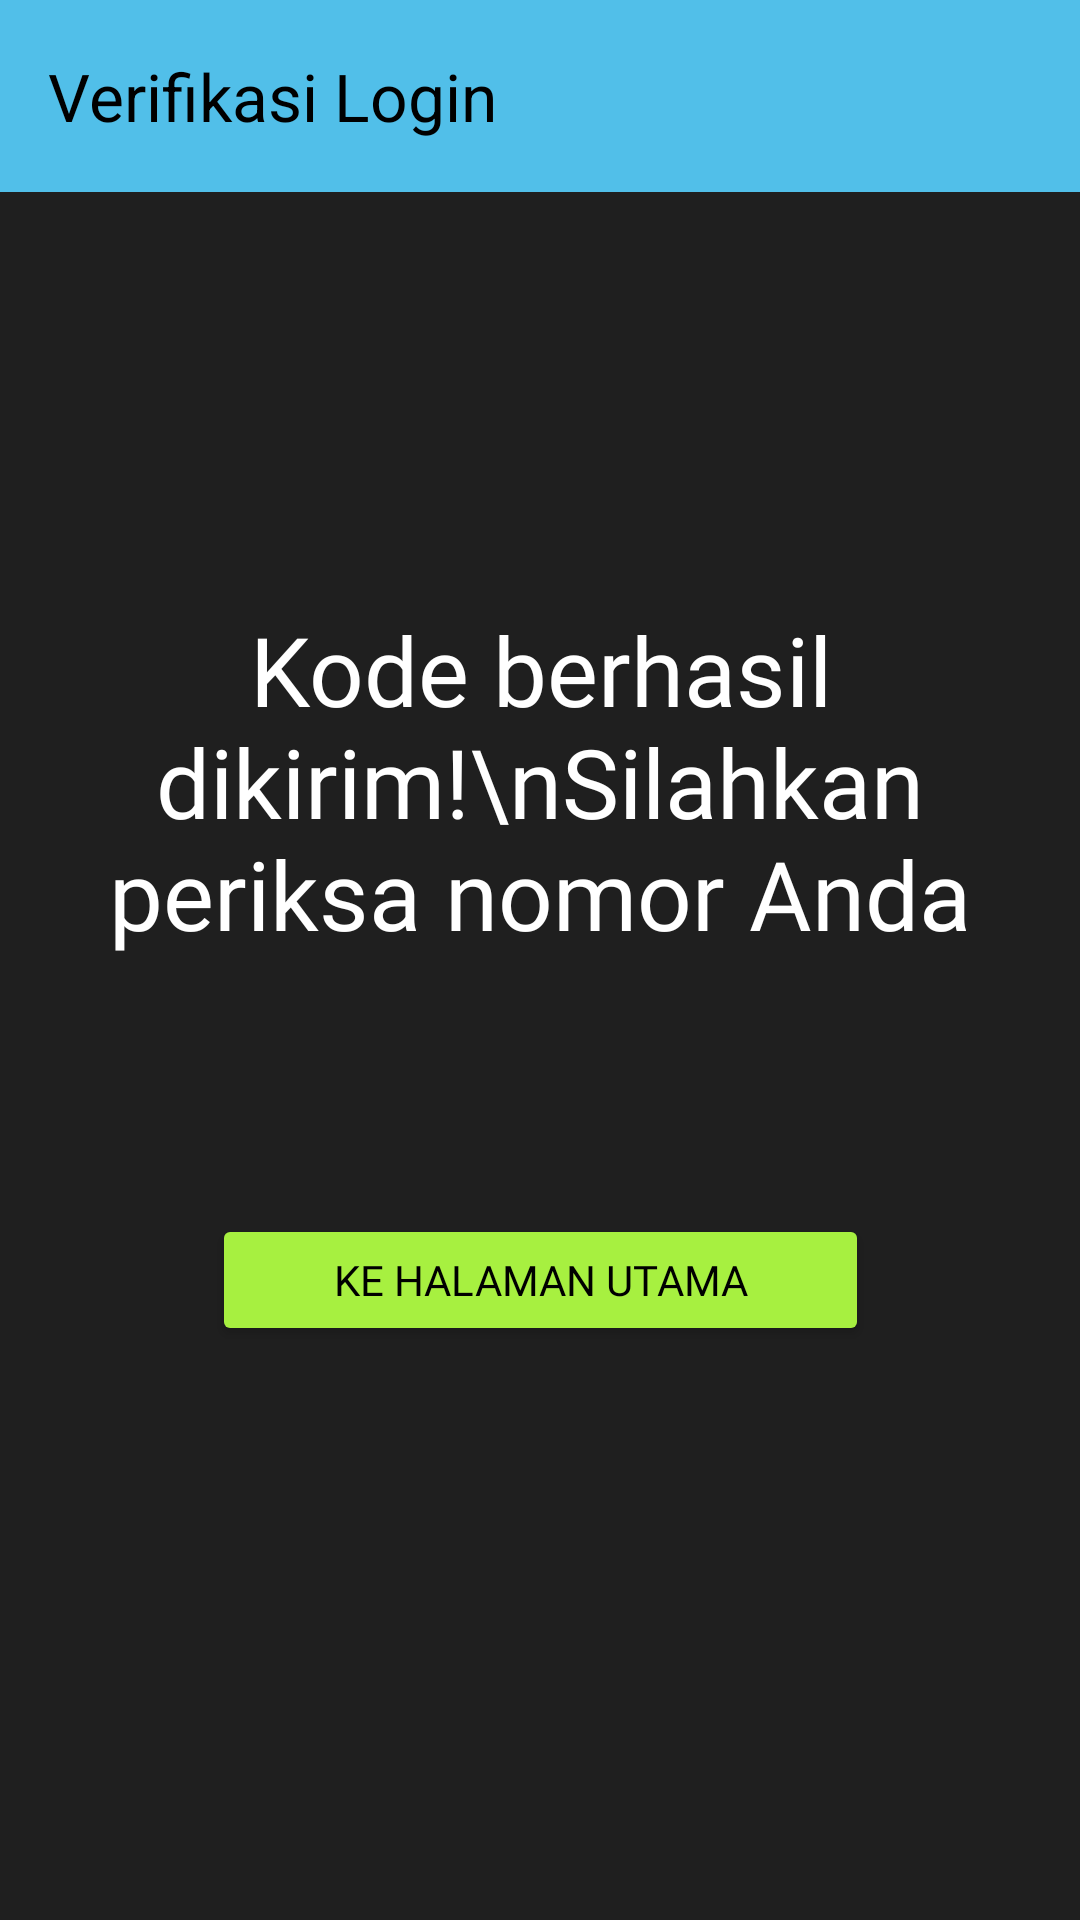

This screen was rendered from an Android layout file. Write that file and the resources it references.
<!-- AndroidManifest.xml: application theme Theme.OBTScones -->
<!-- res/layout/activity_third_result.xml -->
<?xml version="1.0" encoding="utf-8"?>
<androidx.constraintlayout.widget.ConstraintLayout xmlns:android="http://schemas.android.com/apk/res/android"
    xmlns:app="http://schemas.android.com/apk/res-auto"
    xmlns:tools="http://schemas.android.com/tools"
    android:id="@+id/main"
    android:layout_width="match_parent"
    android:layout_height="match_parent"
    android:background="@color/dark_gray"
    tools:context=".pertemuan_3.ThirdResultActivity">

    <androidx.appcompat.widget.Toolbar
        android:id="@+id/toolbar"
        android:layout_width="0dp"
        android:layout_height="?attr/actionBarSize"
        android:background="@color/primary_sky_blue"
        app:title="Verifikasi Login"
        app:titleTextColor="@color/black"
        app:layout_constraintTop_toTopOf="parent"
        app:layout_constraintStart_toStartOf="parent"
        app:layout_constraintEnd_toEndOf="parent" />

    <TextView
        android:id="@+id/tvResultMessage"
        android:layout_width="0dp"
        android:layout_height="wrap_content"
        android:layout_marginStart="32dp"
        android:layout_marginEnd="32dp"
        android:fontFamily="@font/bebasneueregular"
        android:gravity="center"
        android:text="Kode berhasil dikirim!\nSilahkan periksa nomor Anda"
        android:textColor="@color/white"
        android:textSize="32sp"
        app:layout_constraintBottom_toBottomOf="parent"
        app:layout_constraintEnd_toEndOf="parent"
        app:layout_constraintStart_toStartOf="parent"
        app:layout_constraintTop_toBottomOf="@+id/toolbar"
        app:layout_constraintVertical_bias="0.3" />

    <TextView
        android:id="@+id/tvNomorHasil"
        android:layout_width="wrap_content"
        android:layout_height="wrap_content"
        android:layout_marginTop="16dp"
        android:fontFamily="@font/bebasneueregular"
        android:textColor="@color/green"
        android:textSize="28sp"
        tools:text="0852288894493"
        app:layout_constraintEnd_toEndOf="parent"
        app:layout_constraintStart_toStartOf="parent"
        app:layout_constraintTop_toBottomOf="@+id/tvResultMessage" />

    <Button
        android:id="@+id/btnNextHome"
        android:layout_width="219dp"
        android:layout_height="44dp"
        android:layout_marginTop="32dp"
        android:backgroundTint="@color/green"
        android:fontFamily="@font/bebasneueregular"
        android:text="Ke Halaman Utama"
        android:textColor="@color/black"
        app:layout_constraintEnd_toEndOf="parent"
        app:layout_constraintStart_toStartOf="parent"
        app:layout_constraintTop_toBottomOf="@+id/tvNomorHasil" />

</androidx.constraintlayout.widget.ConstraintLayout>
<!-- resources referenced by this layout -->
<resources>
  <color name="black">#FF000000</color>
  <color name="dark_gray">#1F1F1F</color>
  <color name="green">#A7F040</color>
  <color name="primary_sky_blue">#51BFE9</color>
  <color name="white">#FFFFFFFF</color>
  <style name="Theme.OBTScones" parent="Base.Theme.OBTScones" />
  <style name="Base.Theme.OBTScones" parent="Theme.Material3.DayNight.NoActionBar">
          
          
      </style>
</resources>
